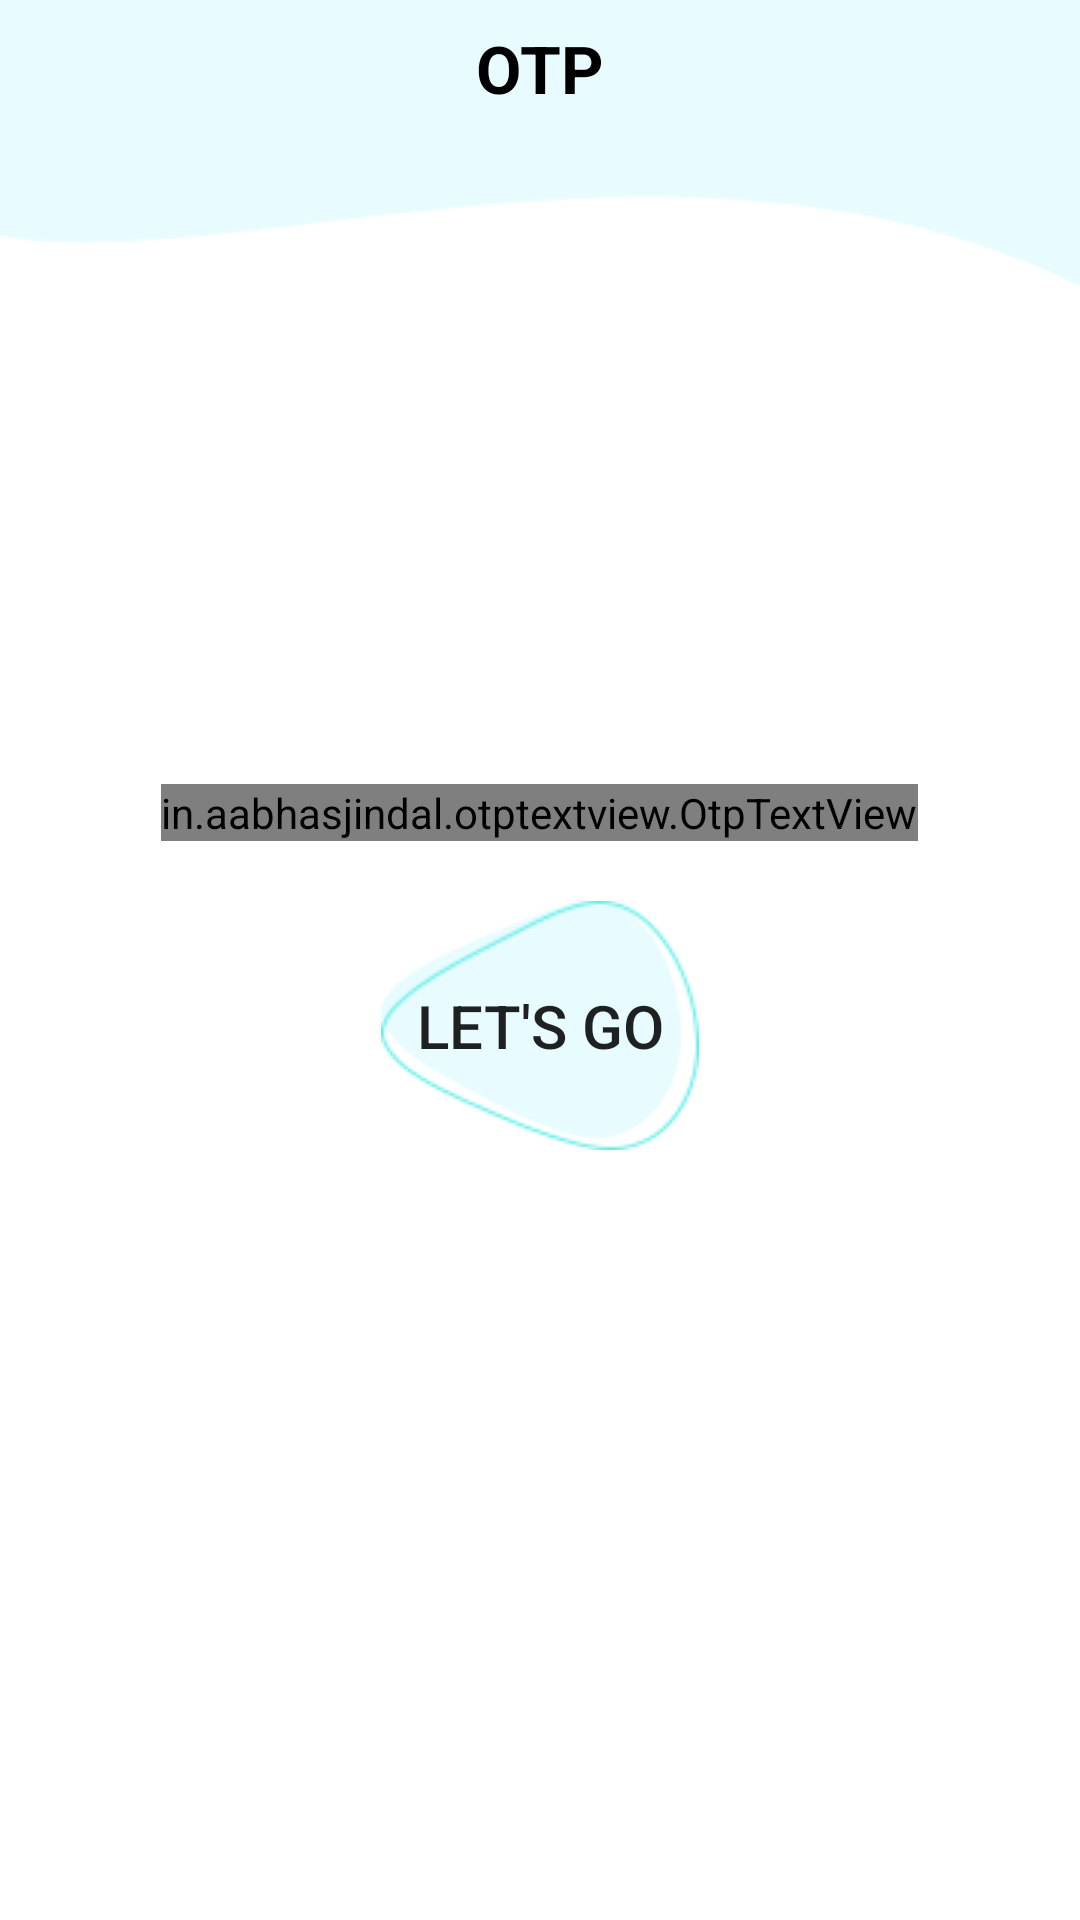

Android layout source for this screen:
<!-- AndroidManifest.xml: application theme AppTheme -->
<!-- res/layout/activity_otp.xml -->
<?xml version="1.0" encoding="utf-8"?>
<RelativeLayout xmlns:android="http://schemas.android.com/apk/res/android"
    xmlns:app="http://schemas.android.com/apk/res-auto"
    xmlns:tools="http://schemas.android.com/tools"
    android:layout_width="match_parent"
    android:layout_height="match_parent"
    android:background="@drawable/backgroundtwo"
    tools:context="com.example.counttoearn.Activity.OtpLoginActivity">

    <RelativeLayout
        android:layout_width="match_parent"
        android:layout_height="50dp">

        <ImageView
            android:id="@+id/back"
            android:layout_width="40dp"
            android:layout_height="40dp"
            android:layout_alignParentStart="true"
            android:layout_centerInParent="true"
            android:onClick="back"
            android:src="@drawable/ic_chevron_left_black_24dp" />


        <TextView
            android:layout_width="wrap_content"
            android:layout_height="wrap_content"
            android:layout_alignParentTop="true"
            android:layout_centerInParent="true"
            android:layout_marginTop="8dp"
            android:text="OTP"
            android:textAllCaps="true"
            android:textColor="@color/black"
            android:textSize="22dp"
            android:textStyle="bold" />


    </RelativeLayout>

    <LinearLayout
        android:layout_width="match_parent"
        android:layout_height="wrap_content"
        android:layout_centerInParent="true"
        android:layout_margin="20dp"
        android:orientation="vertical">

        <TextView
            android:id="@+id/time_out"
            android:layout_width="wrap_content"
            android:layout_height="wrap_content"
            android:layout_gravity="center"
            android:layout_marginTop="08dp"
            android:text="00:00"
            android:visibility="gone"
            android:textSize="20dp" />

        <TextView
            android:id="@+id/resend_otp"
            android:layout_width="wrap_content"
            android:layout_height="wrap_content"
            android:layout_gravity="center"
            android:layout_marginTop="08dp"
            android:text="Resend OTP"
            android:visibility="gone"
            android:textColor="@color/blue"
            android:textSize="20dp" />


        <in.aabhasjindal.otptextview.OtpTextView
            android:id="@+id/et_otp"
            android:layout_width="wrap_content"
            android:layout_height="wrap_content"
            android:layout_gravity="center"
            android:layout_marginTop="05dp"
            android:textColor="@color/black"
            app:bar_active_color="@color/black"
            app:bar_enabled="true"
            app:bar_error_color="@color/red"
            app:bar_inactive_color="@color/black"
            app:bar_success_color="@color/black"
            app:box_margin="05dp"
            app:length="6"
            app:otp_text_size="18dp"
            app:width="40dp" />


        <Button
            android:id="@+id/btn_go"
            android:layout_width="wrap_content"
            android:layout_height="wrap_content"
            android:layout_gravity="center"
            android:background="@drawable/ansone"
            android:enabled="true"
            android:text="Let's GO"
            android:layout_marginTop="20dp"
            android:textSize="20dp" />


    </LinearLayout>


</RelativeLayout>
<!-- resources referenced by this layout -->
<resources>
  <color name="black">#000000</color>
  <color name="blue">#DD173CCD</color>
  <!-- drawable ansone: png bitmap (drawable, 3488 bytes) -->
  <!-- drawable backgroundtwo: png bitmap (drawable, 1819 bytes) -->
  <style name="AppTheme" parent="Theme.AppCompat.Light.NoActionBar">
          
  
          <item name="windowNoTitle">true</item>
          <item name="windowActionBar">false</item>
          <item name="android:windowContentTransitions">true</item>
  
  
          <item name="colorPrimary">@color/colorPrimary</item>
          <item name="colorPrimaryDark">@color/colorPrimaryDark</item>
          <item name="colorAccent">@color/colorAccent</item>
  
  
  
  
      </style>
  <color name="colorPrimary">#000</color>
  <color name="colorPrimaryDark">#181F20</color>
  <color name="colorAccent">#000000</color>
</resources>
